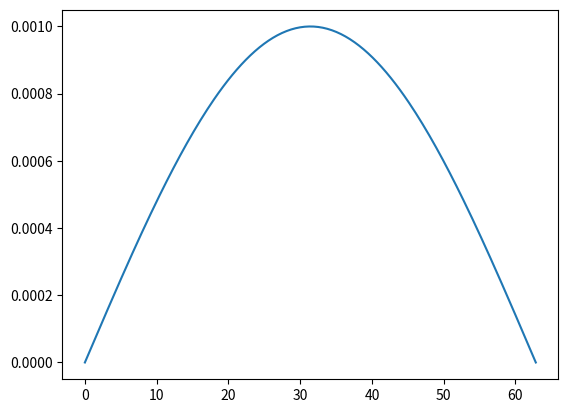

Python code for this plot:
import numpy as np
from scipy.sparse import spdiags, lil_matrix, diags
import scipy.sparse.linalg as spla
import matplotlib.pyplot as plt



L = 20*np.pi
x_0 = 0
x_1 = L
x = np.linspace(x_0, x_1, 200)
h = x[1] - x[0]
N = len(x)
b2 = 1. # SH23 parameter
beta = 0.001
u_0 = beta * np.sin(np.pi * x / L)
v_0 = - (np.pi/L)**2 * u_0 + u_0  # v_0 =  \partial^{2} u / \partial x^{2} + u
r = 1 # bifurcation parameter
U_0 = np.concatenate((u_0, v_0))
TOL = 1e-4
MAX_ITER = 1000

def assemble_mass(N, h):
    e = np.ones(N)  # Vector of ones
    diagonals = [e, 4 * e, e]
    offsets = [-1, 0, 1]

    # Construct the main tridiagonal part
    M = (h / 6) * spdiags(diagonals, offsets, N, N, format="lil")

    # Add periodic boundary conditions
    M[0, N-1] = h / 6
    M[N-1, 0] = h / 6

    return M.tocsr()  # Convert to efficient sparse format for computations

def assemble_stiffness(N, h):
    e = np.ones(N)  # Vector of ones
    diagonals = [-e, 2 * e, -e]
    offsets = [-1, 0, 1]

    # Construct the main tridiagonal part
    A = (1 / h) * spdiags(diagonals, offsets, N, N, format="lil")

    # Add periodic boundary conditions
    A[0, N-1] = - 1 / h
    A[N-1, 0] = - 1 / h

    return A.tocsr()  # Convert to efficient sparse format for computations

def F(U, h, N, b2, r):
    u = U[:N].reshape(-1, 1)
    v = U[N:].reshape(-1, 1)
    A = assemble_stiffness(N, h)
    M = assemble_mass(N, h)
    F = np.zeros(2 * N)
    F[:N] = ((A + M) @ u - M @ v).flatten()
    F[N:] = (M@(r*u + b2 * u**2 - u**3) - (A + M) @ v).flatten()  
    return F

def J(U, h, N, b2, r):
    u = U[:N].reshape(-1, 1)
    v = U[N:].reshape(-1, 1)
    A = assemble_stiffness(N, h)
    M = assemble_mass(N, h)
    J = lil_matrix((2 * N, 2 * N))
    J[:N, :N] = (A + M)
    J[:N, N:] = -M
    J[N:, :N] =  M @ diags((r + 2 * b2 * u - 3 * u**2).flatten(), offsets=0, format="csr")
    J[N:, N:] =  -  (A + M)
  
    return J.tocsr()


def newton_krylov(U_0, h, N, b2, r, tol=TOL, max_iter=MAX_ITER):
    U = U_0.copy()
    
    for i in range(max_iter):
        F_U = F(U, h, N, b2, r)  # Compute function value
        
        norm_F = np.linalg.norm(F_U, ord=np.inf)
        print(f"Iteration {i}, ||F(U)|| = {norm_F}")
        
        if norm_F < tol:
            print("Converged!")
            return U
        
        J_U = J(U, h, N, b2, r)  # Compute Jacobian
        dU, _ = spla.gmres(J_U, -F_U, tol=tol)  # Solve J(U) dU = -F(U) using GMRES
        
        U += dU  # Update solution
        
    raise RuntimeError("Newton-Krylov did not converge within the given iterations")


U = newton_krylov(U_0, h, N, b2, r)
u = U[:N]

plt.plot(x, u)  
plt.show()


